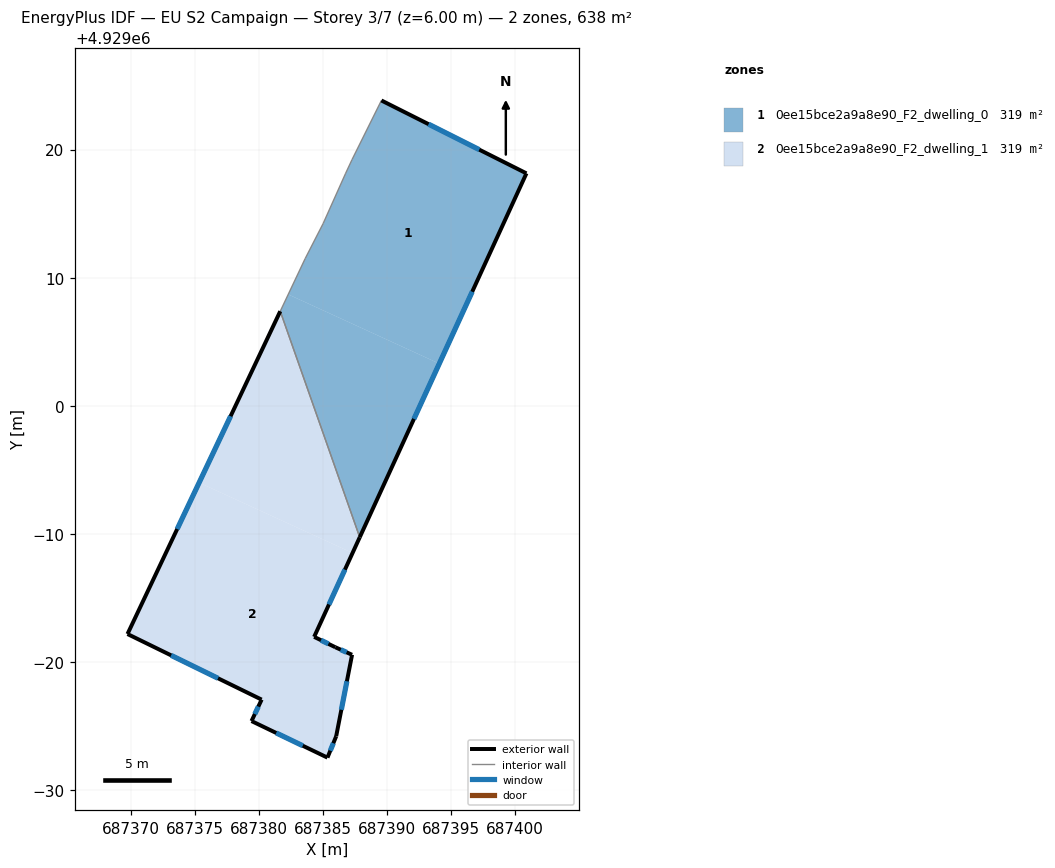
=== STOREY PLAN SPEC (per zone: floor XY polygon, exterior-wall plan segments, windows/doors) ===
zone 1: 0ee15bce2a9a8e90_F2_dwelling_0  (318.8 m²)
  floor: (687394.09, 4929003.29) (687400.89, 4929018.14) (687389.57, 4929023.83) (687387.28, 4929019.22) (687386.78, 4929018.15) (687385.02, 4929014.22) (687383.62, 4929011.49) (687382.30, 4929008.69)
  floor: (687387.88, 4928989.73) (687394.09, 4929003.29) (687382.30, 4929008.69) (687381.68, 4929007.38)
  exterior wall: (687389.57, 4929023.83) – (687400.89, 4929018.14)  [12.7 m]
    window: (687393.25, 4929021.98) – (687397.21, 4929019.99)  [4.6 m²]
  exterior wall: (687400.89, 4929018.14) – (687387.88, 4928989.73)  [31.2 m]
    window: (687396.66, 4929008.90) – (687392.11, 4928998.97)  [11.5 m²]
  interior walls: 6
zone 2: 0ee15bce2a9a8e90_F2_dwelling_1  (318.8 m²)
  floor: (687385.36, 4928972.53) (687386.04, 4928974.20) (687387.28, 4928980.56) (687385.97, 4928981.15) (687384.32, 4928981.96) (687387.32, 4928988.51) (687375.34, 4928994.00) (687369.75, 4928982.18) (687380.22, 4928977.06) (687379.43, 4928975.39)
  floor: (687387.32, 4928988.51) (687387.88, 4928989.73) (687381.68, 4929007.38) (687375.34, 4928994.00)
  exterior wall: (687386.04, 4928974.20) – (687385.36, 4928972.53)  [1.8 m]
    window: (687385.82, 4928973.66) – (687385.58, 4928973.08)  [0.7 m²]
  exterior wall: (687385.36, 4928972.53) – (687379.43, 4928975.39)  [6.6 m]
    window: (687383.43, 4928973.46) – (687381.36, 4928974.46)  [2.4 m²]
  exterior wall: (687379.43, 4928975.39) – (687380.22, 4928977.06)  [1.9 m]
    window: (687379.69, 4928975.93) – (687379.97, 4928976.52)  [0.7 m²]
  exterior wall: (687380.22, 4928977.06) – (687369.75, 4928982.18)  [11.7 m]
    window: (687376.82, 4928978.73) – (687373.16, 4928980.52)  [4.3 m²]
  exterior wall: (687369.75, 4928982.18) – (687381.68, 4929007.38)  [27.9 m]
    window: (687373.63, 4928990.38) – (687377.80, 4928999.18)  [10.2 m²]
  exterior wall: (687387.88, 4928989.73) – (687384.32, 4928981.96)  [8.5 m]
    window: (687386.72, 4928987.21) – (687385.48, 4928984.49)  [3.1 m²]
  exterior wall: (687384.32, 4928981.96) – (687385.97, 4928981.15)  [1.8 m]
    window: (687384.86, 4928981.70) – (687385.43, 4928981.42)  [0.7 m²]
  exterior wall: (687385.97, 4928981.15) – (687387.28, 4928980.56)  [1.4 m]
    window: (687386.40, 4928980.96) – (687386.85, 4928980.75)  [0.5 m²]
  exterior wall: (687387.28, 4928980.56) – (687386.04, 4928974.20)  [6.5 m]
    window: (687386.88, 4928978.49) – (687386.44, 4928976.27)  [2.4 m²]
  interior walls: 1

=== DERIVED (storey summary) ===
Building: EU S2 Campaign
Storey: 3 of 7  (floor level z = 6.00 m)
Storey gross floor area: 637.5 m²
Zones on this storey: 2
  - 0ee15bce2a9a8e90_F2_dwelling_0: floor 318.8 m²; exterior wall 43.9 m (131.7 m²); 2 window(s) 16.1 m²; WWR 12.2%
  - 0ee15bce2a9a8e90_F2_dwelling_1: floor 318.8 m²; exterior wall 68.1 m (204.2 m²); 9 window(s) 25.0 m²; WWR 12.2%
Zone adjacency (shared interzone walls):
  - 0ee15bce2a9a8e90_F2_dwelling_0 ↔ 0ee15bce2a9a8e90_F2_dwelling_1